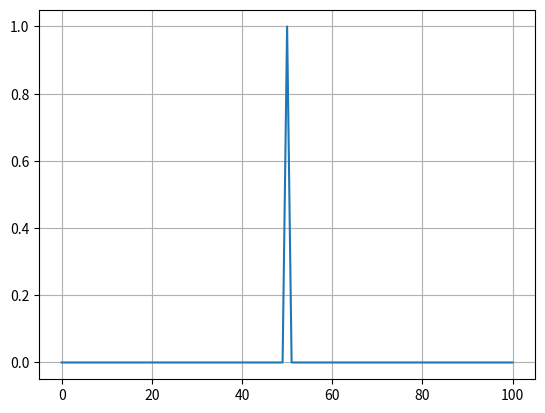
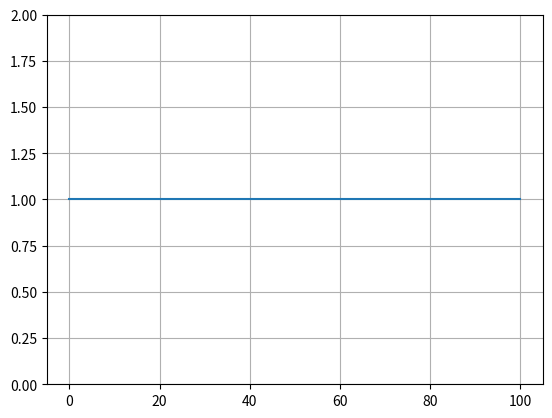
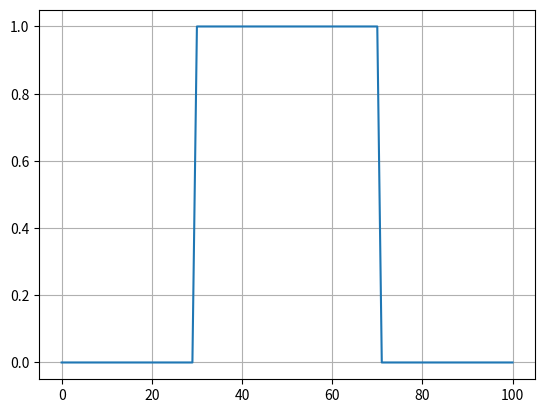
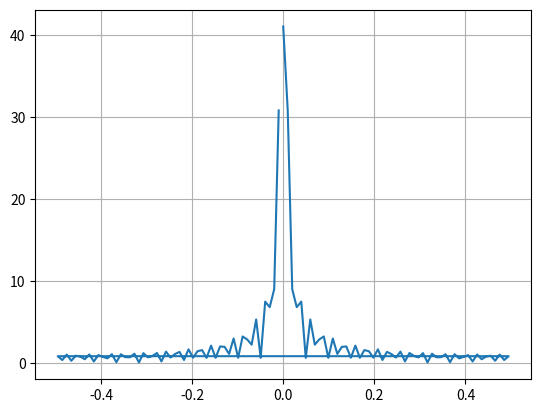
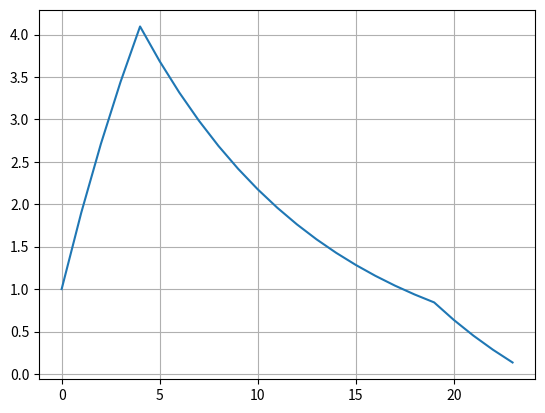
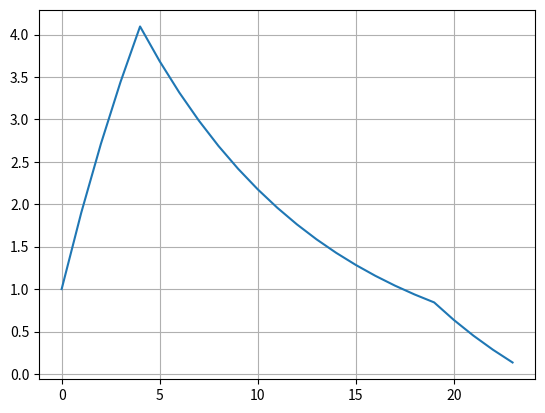
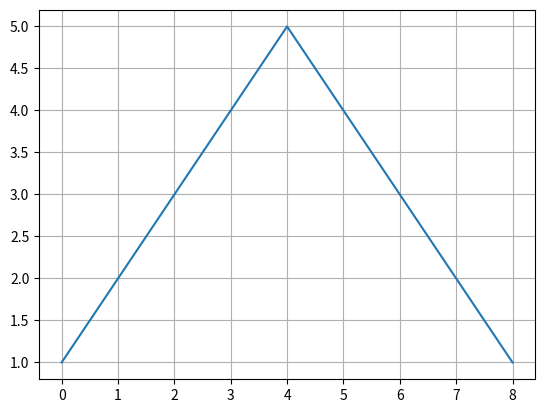

These charts were generated, in order, by the following Python code:
#Wenhao Dou ET 6152590
import numpy as np
import matplotlib.pyplot as plt
#4.1.a
x_k1 = np.zeros(101)
x_k1[50] = 1
print(x_k1)

x_f1=np.fft.fft(x_k1)
print(np.abs(x_f1)**2)

plt.figure(1)
plt.plot(x_k1)
plt.grid()

plt.figure(2)
plt.plot(abs(x_f1)**2)
plt.ylim([0,2])
plt.grid()
#4.1.b
x_k2 = np.zeros(101)
x_k2[30:71] = 1
print(x_k2)

x_k2_q=np.fft.fftfreq(101)
x_f2=np.fft.fft(x_k2)
print(np.abs(x_f2))

plt.figure(3)
plt.plot(x_k2)
plt.grid()

plt.figure(4)
plt.plot(x_k2_q,abs(x_f2))
plt.grid()
#4.2
k1 = list()
for i in range(20):
    k1.append(0.9**i)
print(k1)
x1 = np.array(k1)
print(x1)

x2 = np.ones(5)
print(x2)

f1 = np.convolve(x1,x2)
f2 = np.convolve(x2,x1)
f3 = np.convolve(x2,x2)

plt.figure(5)
plt.plot(f1)
plt.grid()

plt.figure(6)
plt.plot(f2)
plt.grid()

plt.figure(7)
plt.plot(f3)
plt.grid()
#4.3.a
plt.show()